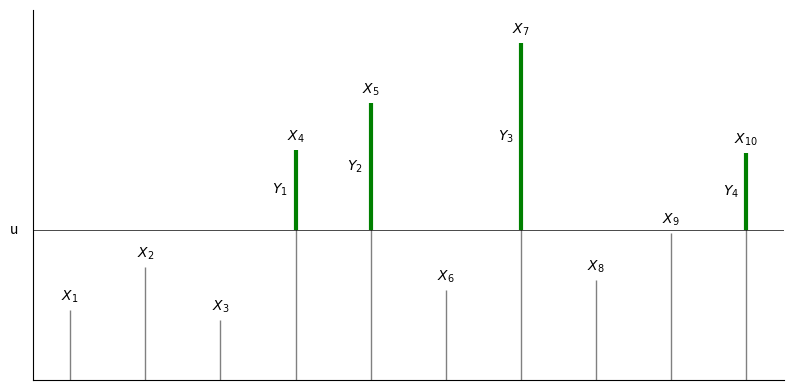
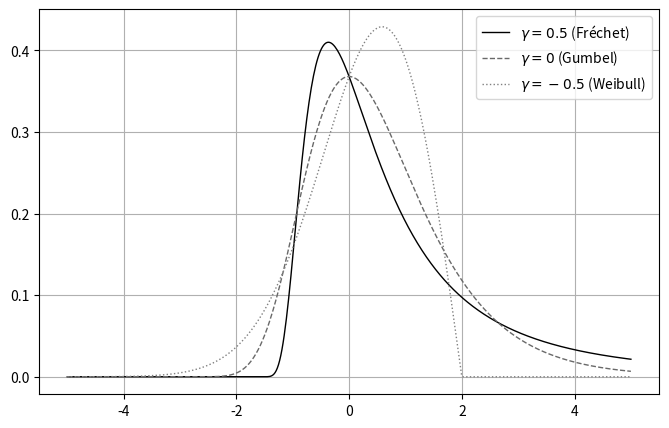
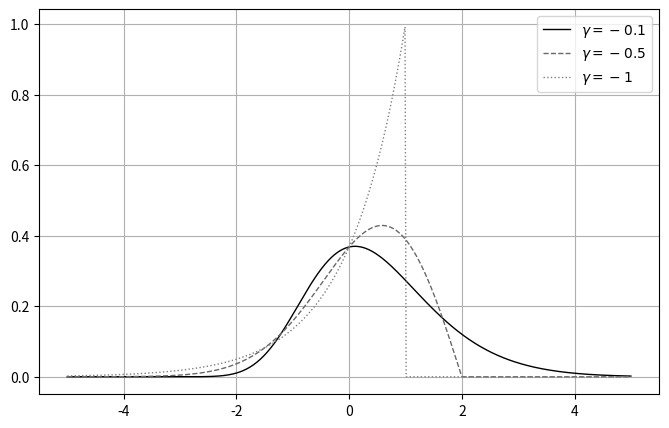
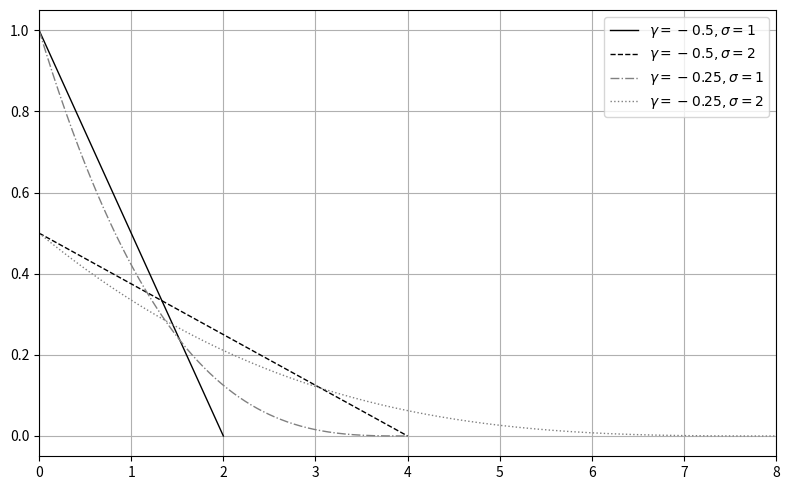

Write the Python code that produced these figures, in order.
import numpy as np
import matplotlib.pyplot as plt
from scipy.stats import genextreme
from scipy.stats import genpareto

#The code from here until line 55 generates the Figure showing the green excesses over a threshold
#generate some "data"
x = np.arange(1, 11)
values = np.array([2.1, 3.4, 1.8, 6.9, 8.3, 2.7, 10.1, 3.0, 4.4, 6.8])
u = 4.5

fig, ax = plt.subplots(figsize=(8, 4))

#vertical lines (oberservations)
for xi, v in zip(x, values):
    ax.vlines(xi, 0, v, linewidth=1, color="0.5")

#threshold line
ax.axhline(u, linestyle="-", linewidth=0.5, color="black")
ax.text(0.2, u, "u", va="center")


#calculate number of exceedences
exceed_idx = [i for i, v in zip(x, values) if v > u]
Nu = len(exceed_idx)

#draw excesses green
k = 0
for xi, v in zip(x, values):
    if v > u:
        k += 1
        ax.vlines(xi, u, v, linewidth=3, color="green")

        label = f"$Y_{{{k}}}$"

        ax.text(xi - 0.1, (u + v) / 2,
                label,
                ha="right", va="center")

#mae axes and texts look clean
for xi, v in zip(x, values):
    ax.text(xi, v + 0.15, f"$X_{{{xi}}}$", ha="center", va="bottom")

ax.set_xticks([])
ax.set_yticks([])
ax.spines["top"].set_visible(False)
ax.spines["right"].set_visible(False)

ax.set_xlim(0.5, 10.5)
ax.set_ylim(0, max(values) + 1)

plt.tight_layout()
#uncomment the next line if you want to save the figure
#plt.savefig("./plots/exceedances.pdf", bbox_inches="tight")
#plt.show()


#The code from here until line 80 plots gev densities for frechet, gumbel and weibull case
# Common parameters
mu = 0     #location
sigma = 1  #scale

#x-axis for plotting
x = np.linspace(-5, 5, 500)
#shape parameters
xis = [0.5, 0, -0.5]
labels = [r'$\gamma=0.5$ (Fréchet)', r'$\gamma=0$ (Gumbel)', r'$\gamma=-0.5$ (Weibull)']
linestyles = ['-', '--', ':']
colors = ['black', 'dimgrey', 'grey']  # grayscale

plt.figure(figsize=(8,5))

for xi, label, ls, color in zip(xis, labels, linestyles, colors):
    pdf = genextreme.pdf(x, c=-xi, loc=mu, scale=sigma)  # SciPy uses c=-xi
    plt.plot(x, pdf, label=label, color=color, lw=1, linestyle=ls)

plt.legend()
plt.grid(True)
#uncomment the next line if you want to save the plot
#plt.savefig("./plots/densities_gev.pdf", bbox_inches="tight")
#plt.show()


#The code from here until line 106 plots different densitites corresponding to the weibull case
# Common parameters
mu = 0     # location
sigma = 1  # scale

# x-axis for plotting
x = np.linspace(-5, 5, 500)

#shape parameters
xis = [-0.1, -0.5,-1]
labels = [r'$\gamma=-0.1$', r'$\gamma=-0.5$', r'$\gamma=-1$']
linestyles = ['-', '--', ':']
colors = ['black', 'dimgrey', 'grey']  # grayscale

plt.figure(figsize=(8,5))

for xi, label, ls, color in zip(xis, labels, linestyles, colors):
    pdf = genextreme.pdf(x, c=-xi, loc=mu, scale=sigma)  # SciPy uses c=-xi
    plt.plot(x, pdf, label=label, color=color, lw=1, linestyle=ls)

plt.legend()
plt.grid(True)
#uncomment the next line if you want to save the plot
#plt.savefig("./plots/densities_weibull.pdf", bbox_inches="tight")
#plt.show()



#The code from here until line 134  plots different GPD densities
# Shape and scale parameters
xis = [-0.5, -0.5, -0.25, -0.25]
scales = [1, 2, 1, 2]
labels = [r'$\gamma=-0.5, \sigma=1$', r'$\gamma=-0.5, \sigma=2$', 
          r'$\gamma=-0.25, \sigma=1$', r'$\gamma=-0.25, \sigma=2$']
linestyles = ['-', '--', '-.', ':']
colors = ['black', 'black', 'grey', 'grey']

plt.figure(figsize=(8,5))

for xi, sigma, label, ls, color in zip(xis, scales, labels, linestyles, colors):
    # GPD support: x in [0, -sigma/xi] for xi < 0
    x_max = -sigma/xi  # xi < 0
    x = np.linspace(0, x_max, 500)
    
    pdf = genpareto.pdf(x, c=xi, scale=sigma)
    plt.plot(x, pdf, label=label, color=color, lw=1, linestyle=ls)

plt.legend()
plt.xlim(0,8)
plt.grid(True)
plt.tight_layout()
#uncomment the next line if you want to save the plot
#plt.savefig("./plots/densitites_gpd.pdf", bbox_inches="tight")
plt.show()